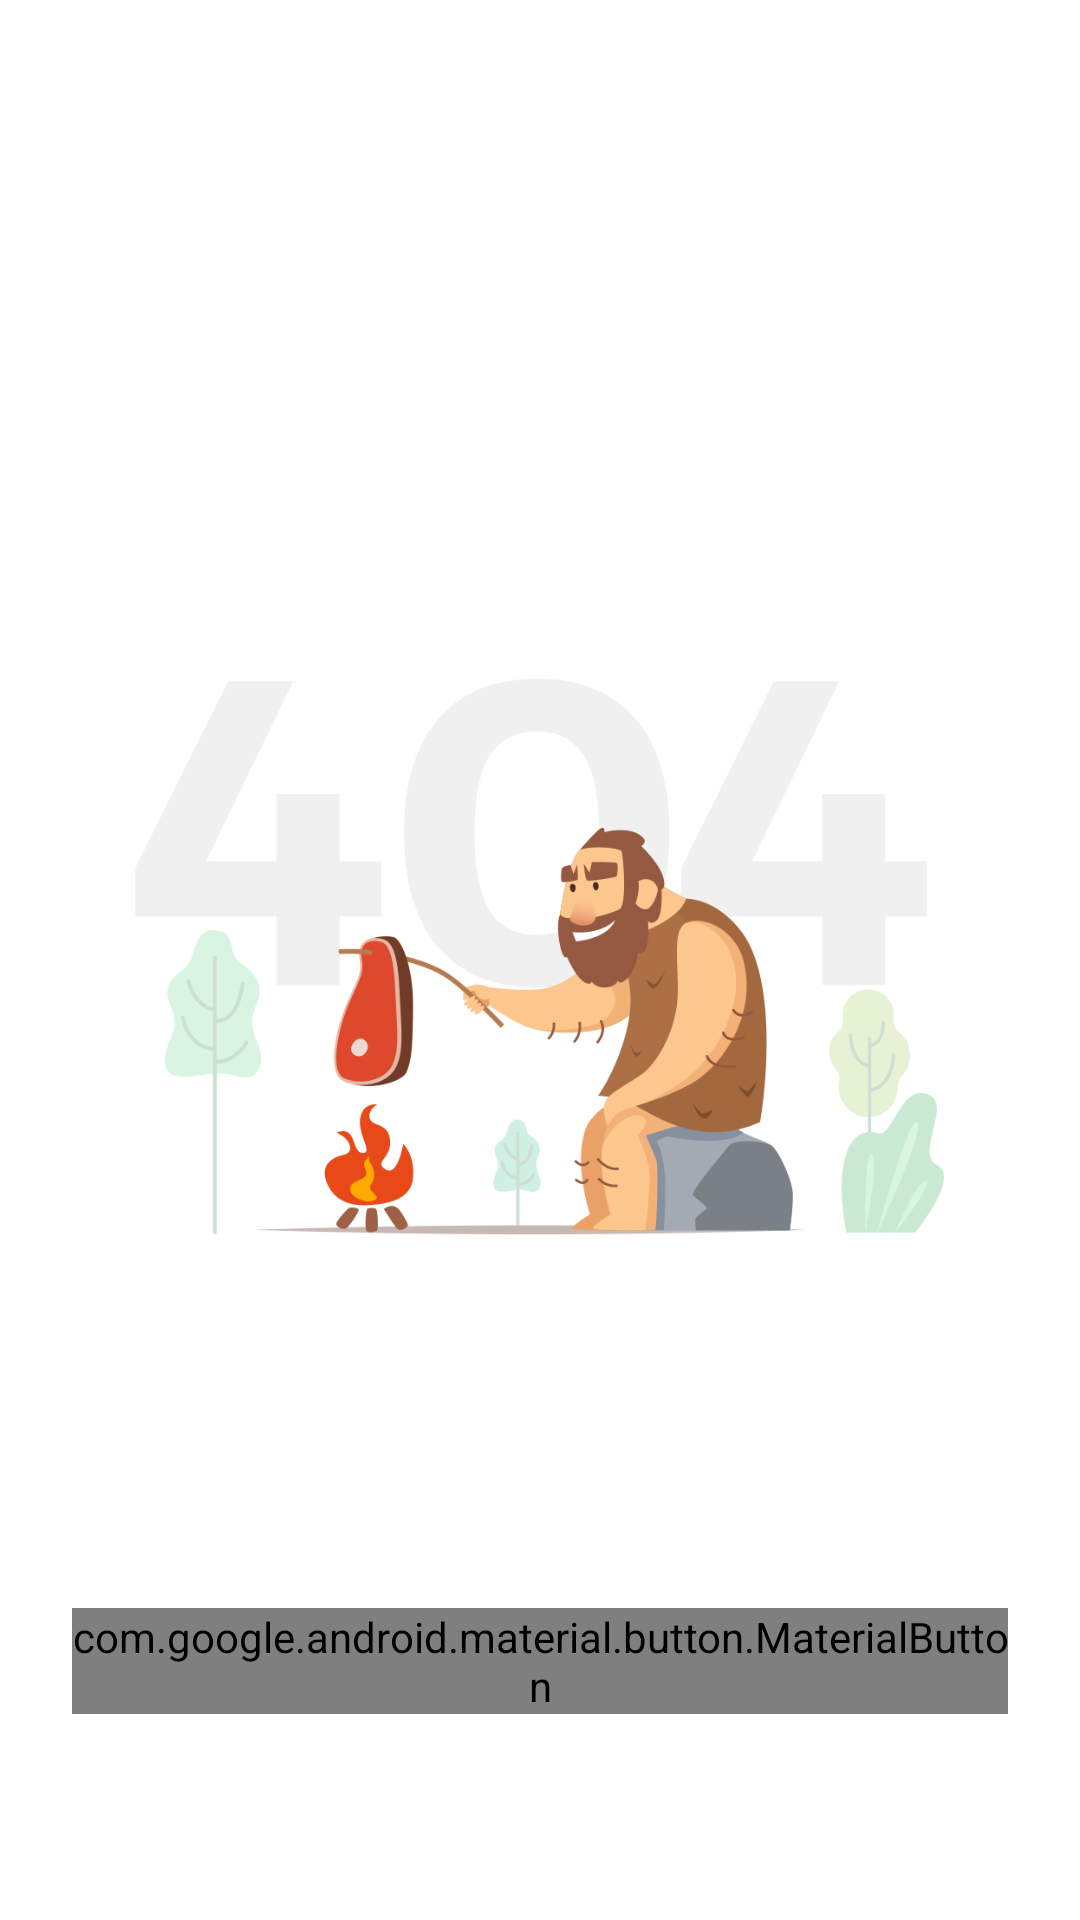

Reconstruct the res/layout file that produces this screen, plus the resources it refers to.
<!-- AndroidManifest.xml: application theme AppTheme -->
<!-- res/layout/content_failed.xml -->
<?xml version="1.0" encoding="utf-8"?>
<LinearLayout xmlns:android="http://schemas.android.com/apk/res/android"
    xmlns:app="http://schemas.android.com/apk/res-auto"
    android:id="@+id/layout"
    android:layout_width="match_parent"
    android:layout_height="match_parent"
    android:background="#fff"
    android:orientation="vertical"
    android:padding="24dp">

    <androidx.appcompat.widget.AppCompatTextView
        style="@style/Widget.Text.Title.Error"
        android:text="@string/whoops" />

    <androidx.appcompat.widget.AppCompatImageView
        android:id="@+id/imageViewErrorArt"
        android:layout_width="match_parent"
        android:layout_height="512dp"
        android:scaleType="centerCrop"
        app:srcCompat="@drawable/art_whoops" />

    <com.google.android.material.button.MaterialButton
        android:id="@+id/buttonTryAgain"
        android:layout_width="match_parent"
        android:layout_height="wrap_content"
        android:text="@string/try_again" />

</LinearLayout>
<!-- resources referenced by this layout -->
<resources>
  <!-- drawable art_whoops: png bitmap (drawable-mdpi, 76277 bytes) -->
  <string name="try_again">Try Again!</string>
  <string name="whoops">Whoops!</string>
  <style name="AppTheme" parent="Theme.AppCompat.Light.DarkActionBar">
          
          <item name="colorPrimary">@color/colorPrimary</item>
          <item name="colorPrimaryDark">@color/colorPrimaryDark</item>
          <item name="colorAccent">@color/colorAccent</item>
      </style>
  <color name="colorPrimary">#FF451B</color>
  <color name="colorPrimaryDark">#56001E</color>
  <color name="colorAccent">#FF4081</color>
</resources>
